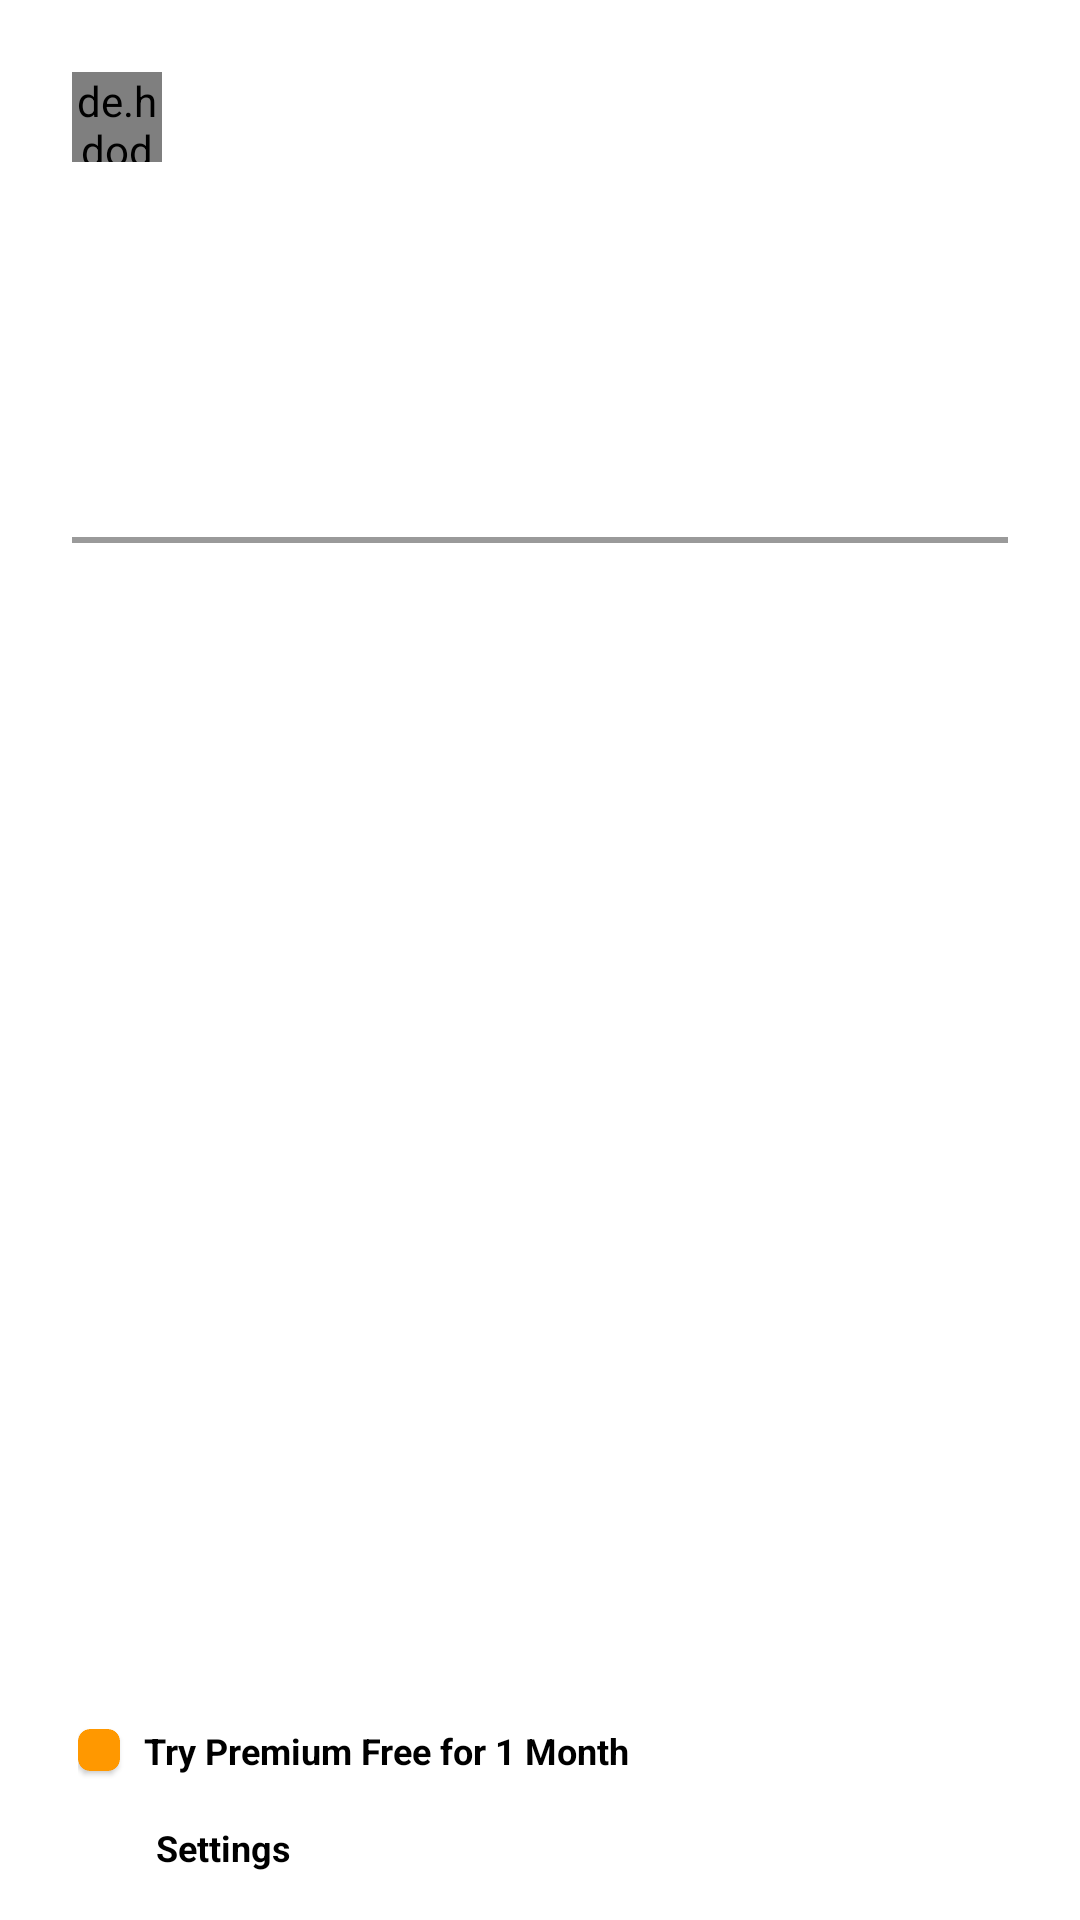

Reconstruct the res/layout file that produces this screen, plus the resources it refers to.
<!-- AndroidManifest.xml: application theme Theme.LinkedInClone -->
<!-- res/layout/drawer_header.xml -->
<?xml version="1.0" encoding="utf-8"?>
<RelativeLayout
    xmlns:android="http://schemas.android.com/apk/res/android"
    xmlns:app="http://schemas.android.com/apk/res-auto"
    xmlns:tools="http://schemas.android.com/tools"
    android:layout_width="match_parent"
    android:layout_height="match_parent"
    android:gravity="start"
    android:padding="8dp">


    <ImageView
        android:id="@+id/close_img"
        android:layout_width="@dimen/_30sdp"
        android:layout_height="@dimen/_30sdp"
        android:layout_alignParentEnd="true"
        android:background="?selectableItemBackgroundBorderless"
        android:src="@drawable/ic_close"
        app:tint="@color/black"
        tools:ignore="ContentDescription" />

    <LinearLayout
        android:id="@+id/linearLayout1"
        android:layout_width="match_parent"
        android:layout_height="wrap_content"
        android:layout_alignParentStart="true"
        android:layout_marginStart="16dp"
        android:layout_marginTop="16dp"
        android:layout_marginEnd="16dp"
        android:layout_marginBottom="16dp"
        android:orientation="vertical"
        app:layout_constraintEnd_toEndOf="parent"
        app:layout_constraintHorizontal_bias="0.5"
        app:layout_constraintStart_toStartOf="parent"
        app:layout_constraintTop_toTopOf="parent">

        <de.hdodenhof.circleimageview.CircleImageView
            android:id="@+id/drawer_user_img"
            android:layout_width="@dimen/_30sdp"
            android:layout_height="@dimen/_30sdp"
            android:src="@drawable/user"
            tools:ignore="ContentDescription" />


        <TextView
            android:id="@+id/user_name"
            android:layout_width="match_parent"
            android:layout_height="wrap_content"
            android:paddingTop="@dimen/_18sdp"
            android:textColor="@color/black"
            android:textSize="@dimen/_14ssp"
            android:textStyle="bold"
            tools:ignore="RtlSymmetry"
            tools:text="USER" />

        <TextView
            android:id="@+id/view_profile_btn"
            android:layout_width="match_parent"
            android:layout_height="wrap_content"
            android:layout_marginTop="8dp"
            android:textColor="@color/gray"
            android:textSize="@dimen/_10ssp"
            tools:ignore="RtlSymmetry"
            tools:text="View Profile" />


        <LinearLayout
            android:id="@+id/profile_views_btn"
            android:layout_width="match_parent"
            android:layout_height="wrap_content"
            android:layout_marginTop="30dp"
            android:orientation="horizontal">

            <TextView
                android:id="@+id/profile_views_count"
                android:layout_width="wrap_content"
                android:layout_height="wrap_content"
                android:textColor="@color/black"
                android:textSize="@dimen/_12ssp"
                android:textStyle="bold"
                tools:ignore="RtlSymmetry"
                tools:text="15" />

            <TextView
                android:layout_width="match_parent"
                android:layout_height="wrap_content"
                android:paddingStart="@dimen/_4sdp"
                android:textColor="@color/gray"
                android:textSize="@dimen/_11ssp"
                tools:ignore="RtlSymmetry"
                tools:text="profile views" />


        </LinearLayout>

        <View
            android:id="@+id/view"
            android:layout_width="match_parent"
            android:layout_height="2dp"
            android:layout_marginTop="20dp"
            android:layout_marginBottom="20dp"
            android:background="@color/mid_gray" />

        <TextView
            android:id="@+id/groups_btn"
            android:layout_width="match_parent"
            android:layout_height="wrap_content"
            android:textColor="@color/black"
            android:textSize="@dimen/_14ssp"
            android:textStyle="bold"
            tools:ignore="RtlSymmetry"
            tools:text="Groups" />

        <TextView
            android:id="@+id/events_btn"
            android:layout_width="match_parent"
            android:layout_height="wrap_content"
            android:layout_marginTop="20dp"
            android:textColor="@color/black"
            android:textSize="@dimen/_14ssp"
            android:textStyle="bold"
            tools:ignore="RtlSymmetry"
            tools:text="Events" />
    </LinearLayout>

    <LinearLayout
        android:layout_width="match_parent"
        android:layout_height="wrap_content"
        android:layout_alignParentBottom="true"
        android:layout_marginStart="8dp"
        android:layout_marginTop="406dp"
        android:orientation="vertical">

        <RelativeLayout
            android:layout_width="match_parent"
            android:layout_height="wrap_content"
            android:paddingStart="@dimen/_10sdp"
            tools:ignore="RtlSymmetry">

            <com.google.android.material.card.MaterialCardView
                android:id="@+id/card"
                android:layout_width="14dp"
                android:layout_height="14dp"
                android:layout_alignParentStart="true"
                android:layout_centerVertical="true"
                app:cardBackgroundColor="#FF9800" />


            <TextView
                android:layout_width="match_parent"
                android:layout_height="wrap_content"
                android:layout_centerVertical="true"
                android:layout_marginStart="@dimen/_8sdp"
                android:layout_marginTop="@dimen/_8sdp"
                android:layout_marginBottom="@dimen/_8sdp"
                android:layout_toEndOf="@id/card"
                android:maxLines="1"
                android:text="@string/premium_text"
                android:textColor="@color/black"
                android:textSize="12sp"
                android:textStyle="bold" />
        </RelativeLayout>

        <RelativeLayout
            android:layout_width="match_parent"
            android:layout_height="wrap_content"
            android:paddingStart="@dimen/_10sdp"
            tools:ignore="RtlSymmetry">

            <ImageView
                android:id="@+id/settings_img"
                android:layout_width="18dp"
                android:layout_height="18dp"
                android:layout_alignParentStart="true"
                android:layout_centerVertical="true"
                android:src="@drawable/ic_settings_icon"
                app:tint="@color/black"
                android:contentDescription="none" />


            <TextView
                android:layout_width="match_parent"
                android:layout_height="wrap_content"
                android:layout_centerVertical="true"
                android:layout_marginStart="@dimen/_8sdp"
                android:layout_marginTop="@dimen/_8sdp"
                android:layout_marginBottom="@dimen/_8sdp"
                android:layout_toEndOf="@id/settings_img"
                android:text="@string/settings"
                android:textColor="@color/black"
                android:textSize="12sp"
                android:textStyle="bold" />
        </RelativeLayout>

    </LinearLayout>

</RelativeLayout>
<!-- resources referenced by this layout -->
<resources>
  <color name="black">#FF000000</color>
  <color name="gray">#686868</color>
  <color name="mid_gray">#9A9A9A</color>
  <dimen name="_10sdp">10.00dp</dimen>
  <dimen name="_10ssp">10.00sp</dimen>
  <dimen name="_11ssp">11.00sp</dimen>
  <dimen name="_12ssp">12.00sp</dimen>
  <dimen name="_14ssp">14.00sp</dimen>
  <dimen name="_18sdp">18.00dp</dimen>
  <dimen name="_30sdp">30.00dp</dimen>
  <dimen name="_4sdp">4.00dp</dimen>
  <dimen name="_8sdp">8.00dp</dimen>
  <string name="premium_text">Try Premium Free for 1 Month</string>
  <string name="settings">Settings</string>
  <style name="Theme.LinkedInClone" parent="Theme.MaterialComponents.Light.NoActionBar">
          
          <item name="colorPrimary">@color/purple_500</item>
          <item name="colorPrimaryVariant">@color/purple_700</item>
          <item name="colorOnPrimary">@color/white</item>
          
          <item name="colorSecondary">@color/teal_200</item>
          <item name="colorSecondaryVariant">@color/teal_700</item>
          <item name="colorOnSecondary">@color/black</item>
          
          <item name="android:statusBarColor" tools:targetApi="l">?attr/colorPrimaryVariant</item>
          
      </style>
  <color name="purple_500">#FF6200EE</color>
  <color name="purple_700">#FF3700B3</color>
  <color name="white">#FFFFFFFF</color>
  <color name="teal_200">#FF03DAC5</color>
  <color name="teal_700">#FF018786</color>
</resources>
